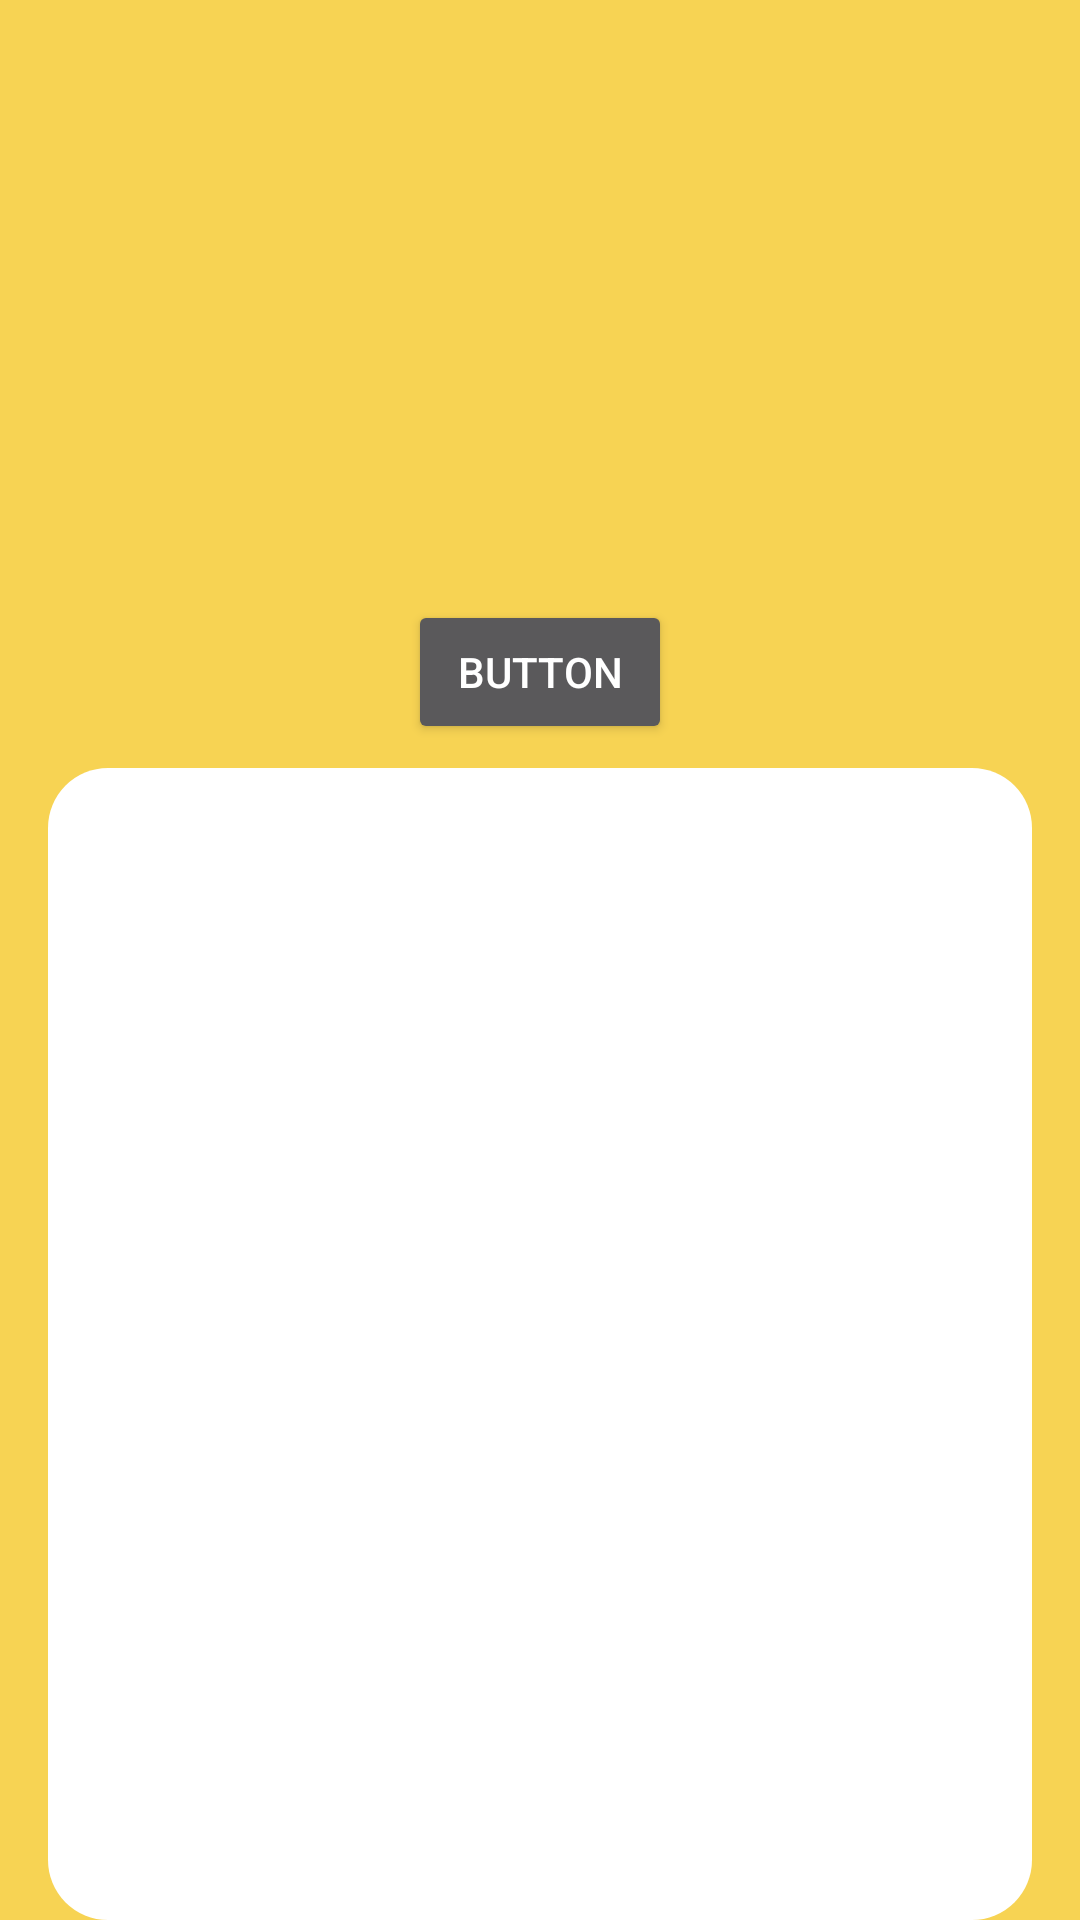

Android layout source for this screen:
<!-- AndroidManifest.xml: application theme Theme.AppCompat.NoActionBar -->
<!-- res/layout/activity_main.xml -->
<?xml version="1.0" encoding="utf-8"?>
<layout
        xmlns:android="http://schemas.android.com/apk/res/android"
        xmlns:tools="http://schemas.android.com/tools">
    <androidx.constraintlayout.widget.ConstraintLayout
            xmlns:app="http://schemas.android.com/apk/res-auto"
            android:layout_width="match_parent"
            android:layout_height="match_parent"
            tools:context=".ui.MainActivity"
            android:background="#F7D353">


        <androidx.recyclerview.widget.RecyclerView
                android:background="@drawable/round_corner"
                android:layout_width="0dp"
                android:layout_height="0dp"
                app:layout_constraintStart_toStartOf="parent" android:layout_marginStart="16dp"
                android:layout_marginEnd="16dp" app:layout_constraintEnd_toEndOf="parent"
                app:layout_constraintTop_toTopOf="parent" android:layout_marginTop="256dp"
                app:layout_constraintHorizontal_bias="0.0"
                android:id="@+id/rv_main"
                app:layout_constraintBottom_toBottomOf="parent"/>
        <Button
                android:text="Button"
                android:layout_width="wrap_content"
                android:layout_height="wrap_content"
                android:id="@+id/main_add_btn" app:layout_constraintEnd_toEndOf="parent" android:layout_marginEnd="8dp"
                app:layout_constraintStart_toStartOf="parent" android:layout_marginStart="8dp"
                android:layout_marginBottom="8dp" app:layout_constraintBottom_toTopOf="@+id/rv_main"/>
    </androidx.constraintlayout.widget.ConstraintLayout>
</layout>
<!-- resources referenced by this layout -->
<resources>
  <!-- drawable round_corner (drawable) -->
  <?xml version="1.0" encoding="utf-8"?>
  <shape xmlns:android="http://schemas.android.com/apk/res/android">
  
      <solid android:color="#FFFFFF"/>
      <corners android:radius="20dp"/>
  </shape>
</resources>
